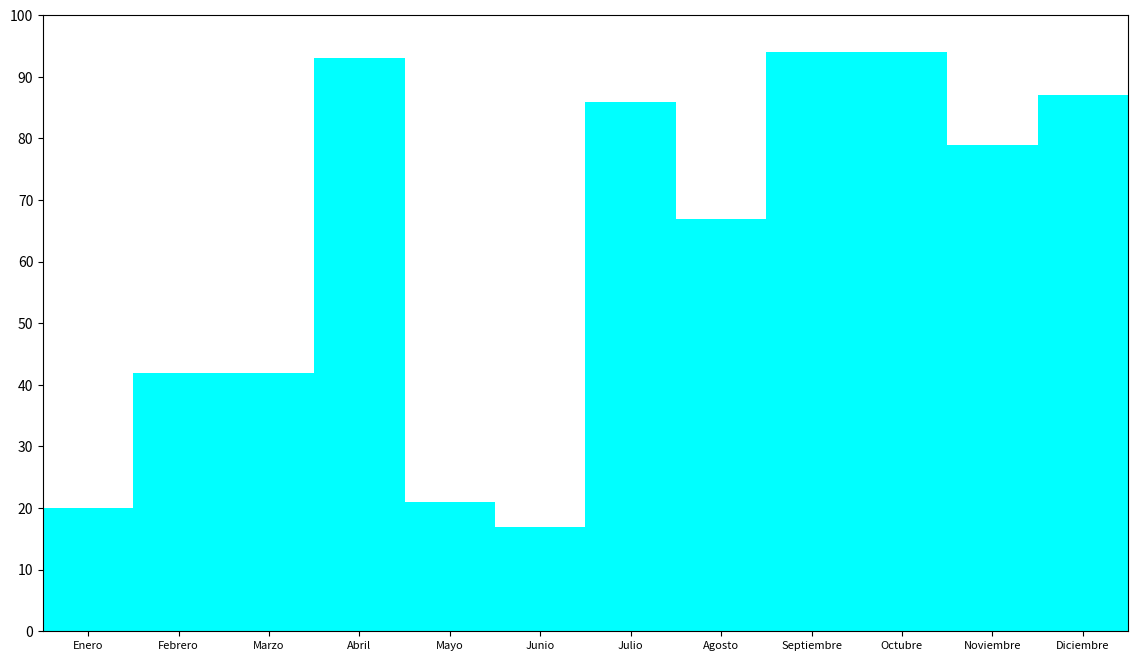

The matplotlib source for this figure:
import matplotlib.pyplot as plt
import numpy as np

def graficar():
    plt.figure(figsize=(14, 8))
    eje_x = list(range(1, 13))
    eje_y = np.random.randint(100, size=12)

    plt.xlim(0.5, 12.5)
    plt.ylim(0, 100)
    dias = ['Enero', 'Febrero', 'Marzo', 'Abril', 'Mayo', 'Junio', 'Julio',
            'Agosto', 'Septiembre', 'Octubre', 'Noviembre', 'Diciembre']
    plt.xticks([x for x in range(1, 13)], dias, fontsize=8)
    plt.yticks([10*x for x in range(11)])
    plt.bar(eje_x, eje_y, color='cyan', align='center', width=1)
    plt.show()

if __name__ == '__main__':
    graficar()